Dataset: isolated_obj (GitHub, aharmer/dishBugs). Classes: acari mites and ticks, amphipoda, annelida worms, araneae spiders, archaeognatha bristletails, blattodea cockroaches, carabidae ground beetles, chilopoda centipedes, coleoptera beetles, coleoptera larva, collembola springtails, diplopoda millipedes, diptera flies, formicidae ants, gastropoda snails and slugs, hymenoptera bees and wasps, isopoda woodlice, opiliones harvestmen, orthoptera grasshoppers and crickets, pseudoscorpiones false scorpions, tipulidae crane flies, vespidae wasps.

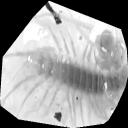
Label: chilopoda centipedes

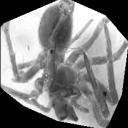
Label: araneae spiders

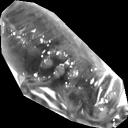
Label: opiliones harvestmen

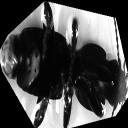
Label: carabidae ground beetles

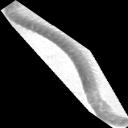
Label: diplopoda millipedes

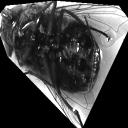
Label: diptera flies
